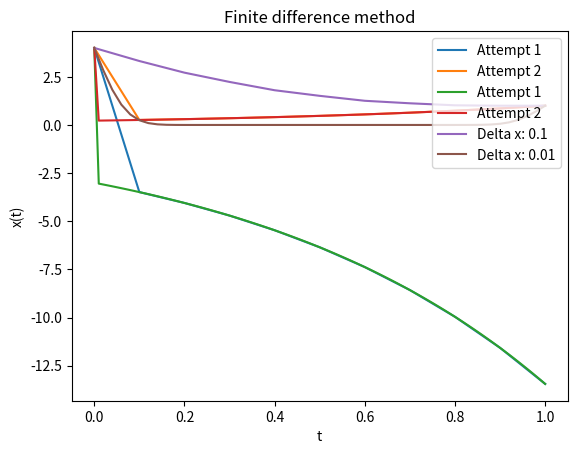

The matplotlib source for this figure:
import matplotlib.pyplot as plt
import numpy as np

# Nonlinear BVP from lab assignment
def f(x,y):
    '''
    Second order differential equation equals return-object
    '''
    return (3 / 2) * y

# Functions jacobi, runge_kutta and Secant are used from my work on earlier labs

def runge_kutta(x0,y0, h, end_interval, function,alpha):
    '''
    Parameters
    ----------
    x0 : start interval x-coordinate
    y0 : starting y-value
    h : step-size 
    end_interval : ending x-coordinate interval
    function: differential equation
    alpha: function(x0) (lower boundary value)

    Returns
    -------
    result : list of interpolated(x,y) values using Runge-Kutta
    '''
    
    result = []
    
    n = (end_interval - x0) / h 
    
    result.append((x0,alpha))
    x0 = round(x0 + h, 5)

    for i in range(int(n)):
        
        k_1 = h * function(x0,y0)
        k_2 = h * function(x0+(h/2) , y0 + (k_1/2))
        k_3 = h * function(x0 + (h/2), y0 + (k_2/2))
        k_4 = h * function((x0 + h), (y0 +k_3))
                    
        y = y0 + (k_1 / 6 + k_2 / 3 + k_3 / 3 + k_4 / 6)
        
        result.append((x0,y))
        
        x0 = round(x0 + h, 5)
        y0 = y

    #print("The approximation of " + "y("  + str(end_interval) + ") with Runge-Kutta, " + "with h = " + str(h) + " is: " + str(result[int(n)][1]) + "\n")
    
    return result

def Secant(a, b, e, imax, f ):
    ''' 
    a = first point interval
    b = second point interval
    e = tolerance
    imax = max iterations
    f = function 
    '''
    k = 1
    
    value_b = f(b)
    value_a = f(a)
    
    while k < imax: 
        
        root = (a * f(b) - b * f(a)) / (f(b)- f(a))
        
        value = f(root)
        
        
        if abs(value) < e:
            break
        
        elif abs(b-a) < e:
            break
        
        elif value_b * value > 0:
            b = root
            value_b = value
            
        elif value_a * value > 0:
            a = root
            value_a = value
 
        k = k + 1
        
    return root

def jacobi(a, b):
    '''

    Parameters
    ----------
    a : n x n matrix
    b : vector

    Returns
    -------
    A solution x to the linear equations 
    ax = b

    '''

    D= []
    for i in range(len(a)):
        D.append(a[i,i])
        a[i,i] = 0
        
    x = np.zeros(len(a[0]))

    
    for k in range(30):
       x = (b - np.dot(a,x)) / D
        
    #print("Solution to linear equation using jacobi: \n")
    #for i in range(len(b)):
     #   print("X%d = %0.3f" % (i+1,x[i]))
    
    return x

#Shooting method 

def shooting(x0,function, delta_x, end_interval, max_iterations, alpha, beta):
    '''
    
    Parameters
    ----------
    x0 : lower boundary 
    function : second order differential equation
    delta_x : step size
    end_interval : upper boundary
    max_iterations : max number of iterations
    alpha : lower boundary value
    beta : upper boundary value

    Returns
    -------
    Approximation of x(t) value with shooting method
    using Runge-Kutta and Secant method.

    '''
    
    #Initial guess
    x_prim = (beta - alpha) / (end_interval - x0)
    
    table = []
    
    iterations = 0
    
    # Function to return the value x(upper boundary)
    def uppervalue_runge(x0, x_prim, delta_x, end_interval ,function,alpha):
        
        lista = runge_kutta(x0, x_prim, delta_x, end_interval ,function,alpha)
        
        return lista[-1][1]
    
    # This function is used by the Secant method in the 
    # iteration below to find root and get a better "x_prim" guess. 
    def helper_rungekutta(x_prim):
        
        return runge_kutta(x0, x_prim, delta_x, end_interval ,function,alpha)[-1][1] - beta
    
    
    for i in range(max_iterations):
        
        result = uppervalue_runge(x0, x_prim, delta_x, end_interval ,function,alpha)

        iterations = iterations+ 1
        
        # Save all the Runge-Kutta approximations in a table to plot later
        curve = runge_kutta(x0, x_prim, delta_x, end_interval ,function,alpha) 
        
        table.append((curve))
        
        if abs(result - beta) < 0.0001:
            
            break
        
        else: 
            
           # Using Secant to solve root to function result - beta = 0, create new guess for 
           # x'(0). "result" is a function of x_prim (value received with help of runge_kutta)
           x_prim = Secant(0, 1, 0.01, 10, helper_rungekutta)
           
    # Iteration below to plot all lines of runge-kutta method above. (All "shots")
    k = 1 
    for i in table:
        plt.title("Shooting method approximation with delta x = " + str(delta_x))
        plt.ylabel("x(t)")
        plt.xlabel("t" )
        plt.plot([x[0] for x in i], [x[1] for x in i] , label = "Attempt " + str(k))
        plt.legend(loc= "upper right")
        
        k = k + 1
    
    print("The approximation of " + "x("  + str(end_interval) + ") with Shooting method using Runge-Kutta, " + "with delta x = " + str(delta_x) + ", number of iterations =  "+ str(iterations) + ", and final guess x'(0) = " + str(x_prim) + " is: " + str(result)) 
    
    return "\n" 

print(shooting(0, f, 0.1, 1, 10,4,1))
plt.show()
print(shooting(0, f, 0.01, 1, 10,4,1))
plt.show()

# Finite difference method 

def finite_difference(t0, end_interval, delta_x, alpha, beta, function):
    '''
    

    Parameters
    ----------
    t0 : lower boundary
    end_interval : upper boundary
    delta_x : step size
    alpha : lower boundary value
    beta : upper boundary value
    function : second order differential equation in the lab assignment

    Returns
    -------
    We split up the BVP in to matrix form A X = B and use defined jacobi method 
    to solve this sytem of linear equations. Graph of result.

    '''

    n = int((end_interval - t0) / delta_x)
    
    # Initialize matrix A 
    A = np.zeros((n+1,n+1))
    A[0,0] = 1
    A[n,n] = 1
    
  
    #Use the definition of second order differential equation
    for i in range(1,n):
        A[i,i-1] = 1
        A[i,i] = -2 
        A[i,i+1] = 1
    
    # Here we adjust the matrix A according to the equation in the lab assignment
    # This would not be correct if the differential equation problem was different
    x_t = function(1,1)
    for i in range(1,n):
        A[i,i] = A[i,i] -  x_t * delta_x ** 2 * (3/2)
    
    # Initialize matrix B. Boundary values and rest zeros. 
    #(Also depending on the differential eq.)
    B = np.zeros(n+1)
    B[0] = alpha
    B[n] = beta
    
    for i in range(1,n):
        B[i] = 0
    
    # Solving the linear equation using jacobi
    result = jacobi(A,B)
    
    # All t values
    t = []
    for i in range(n + 1):
        t.append(round(i * delta_x,3))
        
    plt.title("Finite difference method")
    plt.xlabel("t" )
    plt.ylabel("x(t)")
    plt.plot(t,result, label = "Delta x: " + str(delta_x))
    plt.legend(loc = "upper right")
    
    return ""


print("Check graph for result of finite difference method! ")
print(finite_difference(0, 1, 0.1, 4, 1,f))
print(finite_difference(0, 1, 0.01, 4, 1,f))
plt.show()
